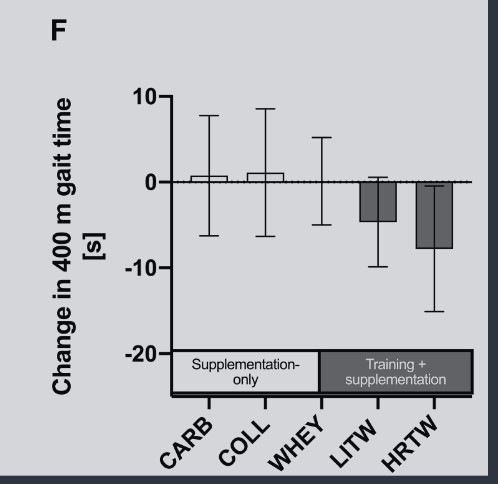

Values plotted in this chart, from the file beside it:
Bar0, 0.6896551724137928, 0, mean
Bar0, 7.672, 0, upper_ci
Bar1, 1.034, 1, mean
Bar1, 8.448, 1, upper_ci
Bar2, 0.08621, 2, mean
Bar2, 5.172, 2, upper_ci
Bar3, -4.483, 3, mean
Bar3, 0.6897, 3, upper_ci
Bar4, -7.5, 4, mean
Bar4, -0.3448, 4, upper_ci
